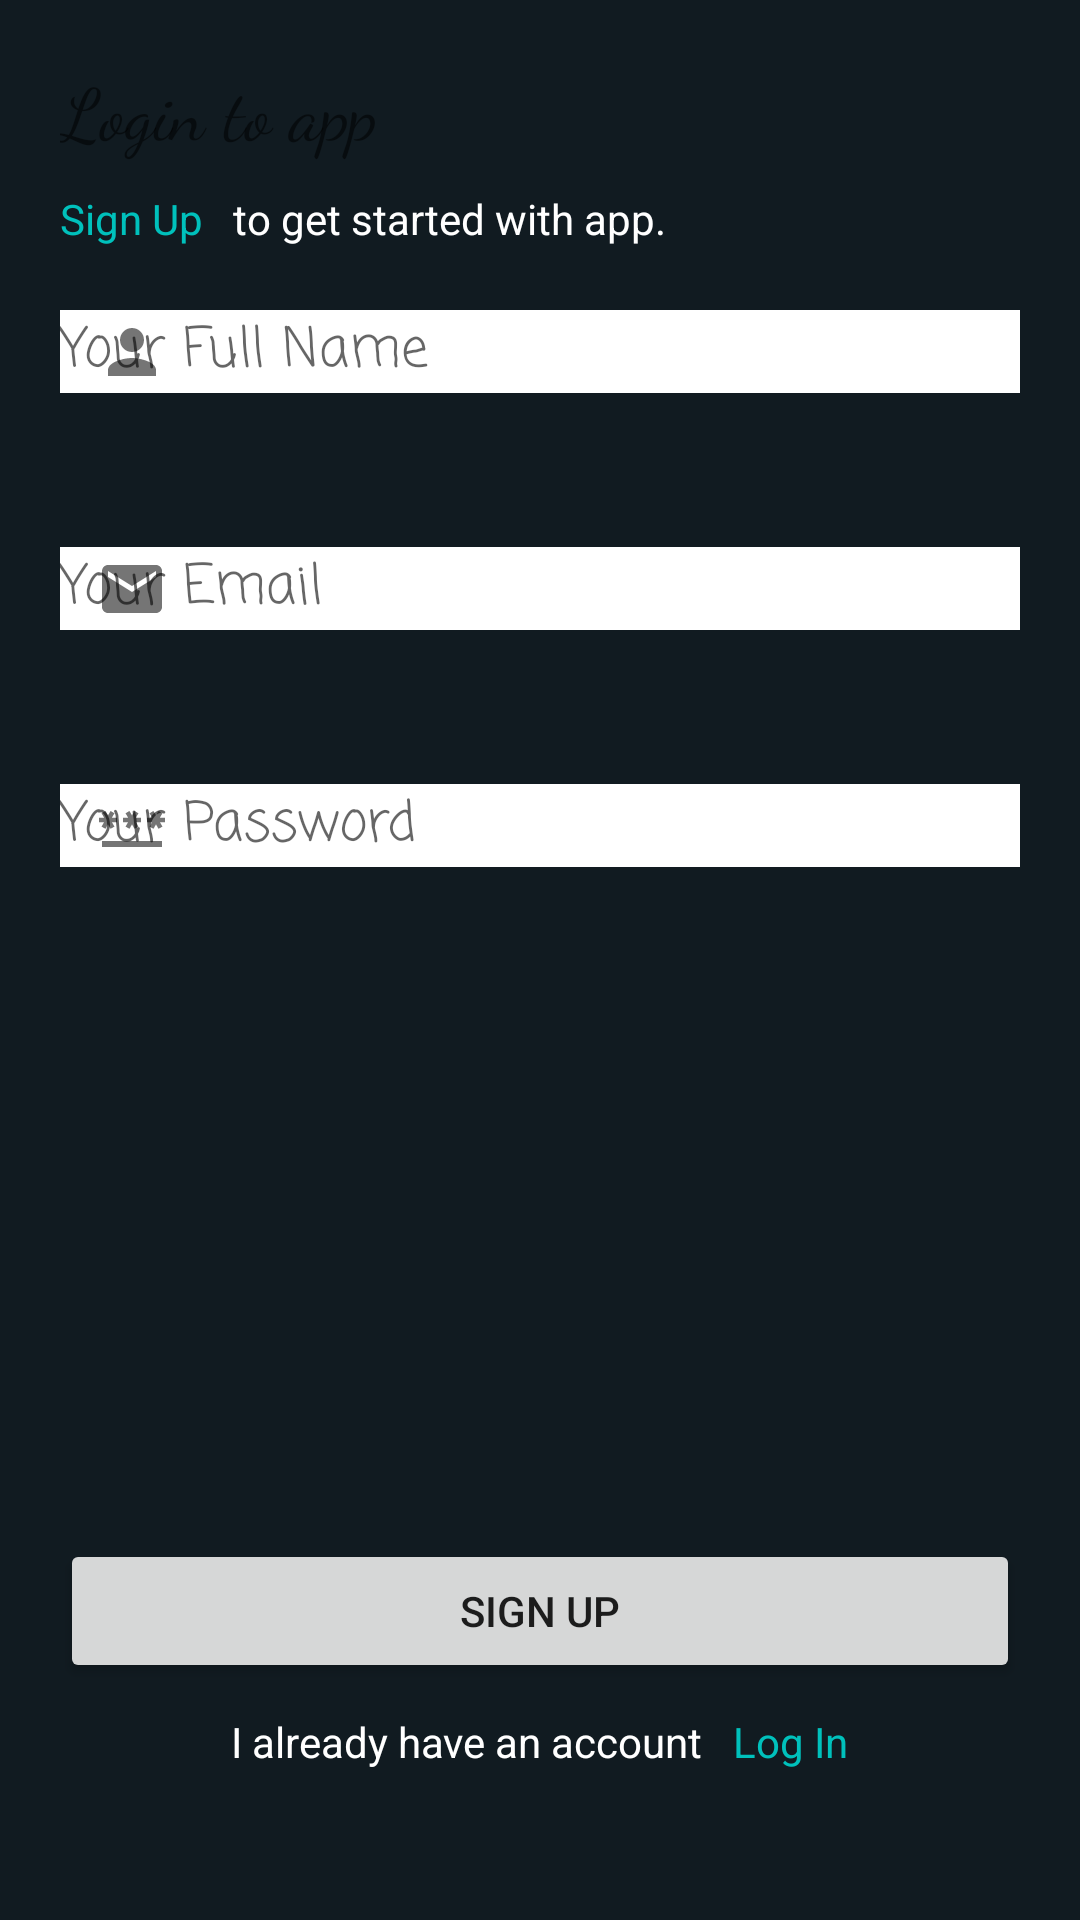

Android layout source for this screen:
<!-- AndroidManifest.xml: application theme Base.Theme.ShortNotes -->
<!-- res/layout/activity_sign_up.xml -->
<?xml version="1.0" encoding="utf-8"?>
<LinearLayout xmlns:android="http://schemas.android.com/apk/res/android"
    xmlns:app="http://schemas.android.com/apk/res-auto"
    xmlns:tools="http://schemas.android.com/tools"
    android:layout_width="match_parent"
    android:layout_height="match_parent"
    tools:context=".SignUpActivity"
    android:orientation="vertical"
    android:padding="20dp"
    android:background="@color/bg">

    <TextView
        android:layout_width="match_parent"
        android:layout_height="wrap_content"
        android:text="@string/title"
        style="@style/Title"/>

    <LinearLayout
        android:layout_width="wrap_content"
        android:layout_height="wrap_content"
        android:orientation="horizontal"
        android:layout_marginTop="10dp">

        <TextView
            android:layout_width="wrap_content"
            android:layout_height="wrap_content"
            android:text="@string/signup"
            android:textColor="@color/secondary"
            android:layout_marginEnd="10dp"/>

        <TextView
            android:layout_width="wrap_content"
            android:layout_height="wrap_content"
            android:text="@string/ready_up"
            android:textColor="@color/white"/>
    </LinearLayout>

    <com.google.android.material.textfield.TextInputLayout
        android:layout_width="match_parent"
        android:layout_height="wrap_content"
        android:hint="@string/name"
        app:startIconDrawable="@drawable/person">
        <com.google.android.material.textfield.TextInputEditText
            android:id="@+id/name"
            android:layout_width="match_parent"
            android:layout_height="wrap_content"
            android:layout_marginTop="30dp"
            android:background="@color/white"
            android:fontFamily="casual"
            android:inputType="textEmailAddress" />
    </com.google.android.material.textfield.TextInputLayout>

    <com.google.android.material.textfield.TextInputLayout
        android:layout_width="match_parent"
        android:layout_height="wrap_content"
        android:layout_marginTop="20dp"
        android:hint="@string/email"
        app:startIconDrawable="@drawable/email">
        <com.google.android.material.textfield.TextInputEditText
            android:id="@+id/email"
            android:layout_width="match_parent"
            android:layout_height="wrap_content"
            android:layout_marginTop="30dp"
            android:background="@color/white"
            android:fontFamily="casual"
            android:inputType="textEmailAddress"/>
    </com.google.android.material.textfield.TextInputLayout>

    <com.google.android.material.textfield.TextInputLayout
        android:layout_width="match_parent"
        android:layout_height="wrap_content"
        android:layout_marginTop="20dp"
        android:hint="@string/password"
        app:startIconDrawable="@drawable/password">
        <com.google.android.material.textfield.TextInputEditText
            android:id="@+id/password"
            android:layout_width="match_parent"
            android:layout_height="wrap_content"
            android:layout_marginTop="30dp"
            android:background="@color/white"
            android:fontFamily="casual"
            android:inputType="textPassword"/>
    </com.google.android.material.textfield.TextInputLayout>
    
    <TextView
        android:layout_width="match_parent"
        android:layout_height="0dp"
        android:layout_weight="1"
        android:text=""/>

    <android.widget.Button
        android:id="@+id/signup"
        android:layout_width="match_parent"
        android:layout_height="wrap_content"
        android:text="@string/signup"/>
    <LinearLayout
        android:layout_width="match_parent"
        android:layout_height="wrap_content"
        android:orientation="horizontal"
        android:gravity="center_horizontal"
        android:layout_marginBottom="30dp"
        android:layout_marginTop="10dp">
        <TextView
            android:layout_width="wrap_content"
            android:layout_height="wrap_content"
            android:text="@string/dontReady_up"
            android:layout_marginEnd="10dp"
            android:textColor="@color/white"/>
        <TextView
            android:id="@+id/signin"
            android:layout_width="wrap_content"
            android:layout_height="wrap_content"
            android:text="@string/login"
            android:textColor="@color/secondary"/>
    </LinearLayout>
</LinearLayout>
<!-- resources referenced by this layout -->
<resources>
  <color name="bg">#111B21</color>
  <color name="secondary">#00C1BC</color>
  <color name="white">#FFFFFFFF</color>
  <!-- drawable email (drawable) -->
  <vector android:height="24dp" android:tint="#8695A0"
      android:viewportHeight="24" android:viewportWidth="24"
      android:width="24dp" xmlns:android="http://schemas.android.com/apk/res/android">
      <path android:fillColor="@android:color/white" android:pathData="M20,4L4,4c-1.1,0 -1.99,0.9 -1.99,2L2,18c0,1.1 0.9,2 2,2h16c1.1,0 2,-0.9 2,-2L22,6c0,-1.1 -0.9,-2 -2,-2zM20,8l-8,5 -8,-5L4,6l8,5 8,-5v2z"/>
  </vector>
  <!-- drawable password (drawable) -->
  <vector android:height="24dp" android:tint="#8695A0"
      android:viewportHeight="24" android:viewportWidth="24"
      android:width="24dp" xmlns:android="http://schemas.android.com/apk/res/android">
      <path android:fillColor="@android:color/white" android:pathData="M2,17h20v2H2V17zM3.15,12.95L4,11.47l0.85,1.48l1.3,-0.75L5.3,10.72H7v-1.5H5.3l0.85,-1.47L4.85,7L4,8.47L3.15,7l-1.3,0.75L2.7,9.22H1v1.5h1.7L1.85,12.2L3.15,12.95zM9.85,12.2l1.3,0.75L12,11.47l0.85,1.48l1.3,-0.75l-0.85,-1.48H15v-1.5h-1.7l0.85,-1.47L12.85,7L12,8.47L11.15,7l-1.3,0.75l0.85,1.47H9v1.5h1.7L9.85,12.2zM23,9.22h-1.7l0.85,-1.47L20.85,7L20,8.47L19.15,7l-1.3,0.75l0.85,1.47H17v1.5h1.7l-0.85,1.48l1.3,0.75L20,11.47l0.85,1.48l1.3,-0.75l-0.85,-1.48H23V9.22z"/>
  </vector>
  <!-- drawable person (drawable) -->
  <vector android:height="24dp" android:tint="#8695A0"
      android:viewportHeight="24" android:viewportWidth="24"
      android:width="24dp" xmlns:android="http://schemas.android.com/apk/res/android">
      <path android:fillColor="@android:color/white" android:pathData="M12,12c2.21,0 4,-1.79 4,-4s-1.79,-4 -4,-4 -4,1.79 -4,4 1.79,4 4,4zM12,14c-2.67,0 -8,1.34 -8,4v2h16v-2c0,-2.66 -5.33,-4 -8,-4z"/>
  </vector>
  <string name="dontReady_up">I already have an account</string>
  <string name="email">Your Email</string>
  <string name="login">Log In</string>
  <string name="name">Your Full Name</string>
  <string name="password">Your Password</string>
  <string name="ready_up">to get started with app.</string>
  <string name="signup">Sign Up</string>
  <string name="title">Login to app</string>
  <style name="Title">
          <item name="android:fontFamily">cursive</item>
          <item name="android:textSize">24sp</item>
          <item name="android:fontStyle" tools:targetApi="o">italic</item>
          <item name="android:textColor">@color/white</item>
      </style>
  <style name="Base.Theme.ShortNotes" parent="Theme.AppCompat.Light.DarkActionBar">
          <item name="windowNoTitle">true</item>
          
          
          <item name="colorPrimary">@color/my_primary2</item>
          <item name="colorPrimaryVariant">@color/my_primary2</item>
          <item name="colorOnPrimary">@color/white</item>
  
          <item name="colorSecondary">@color/my_secondary2</item>
          <item name="colorSecondaryVariant">@color/main_color</item>
          <item name="colorOnSecondary">@color/main_color</item>
  
          <item name="android:statusBarColor">@color/my_primary2</item>
  
          <item name="android:windowBackground">@color/off_white</item>
          
          <item name="android:navigationBarColor">@color/bg</item>
  
      </style>
  <color name="my_primary2">#00897B</color>
  <color name="my_secondary2">#26A69A</color>
  <color name="main_color">#00aac3</color>
  <color name="off_white">#FDFDFD</color>
</resources>
